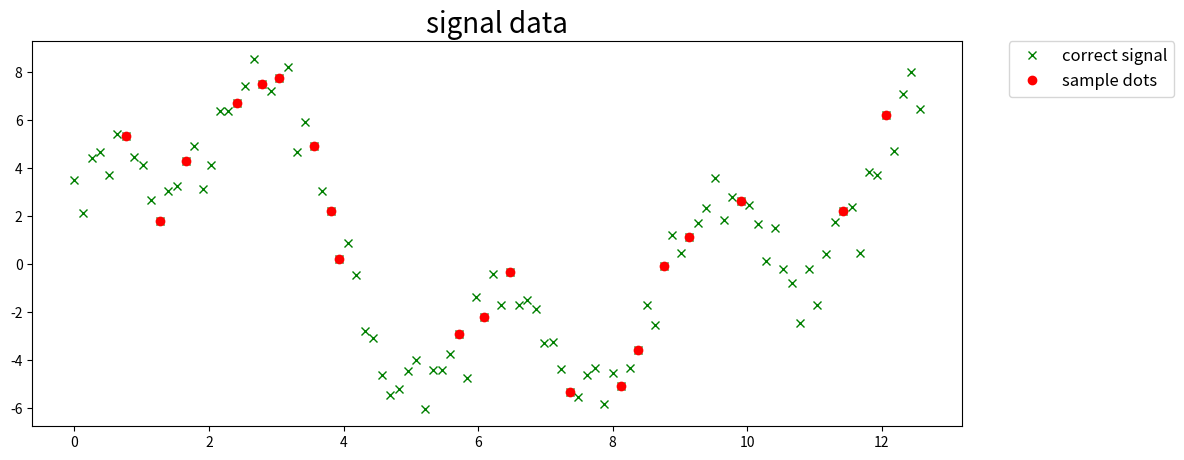
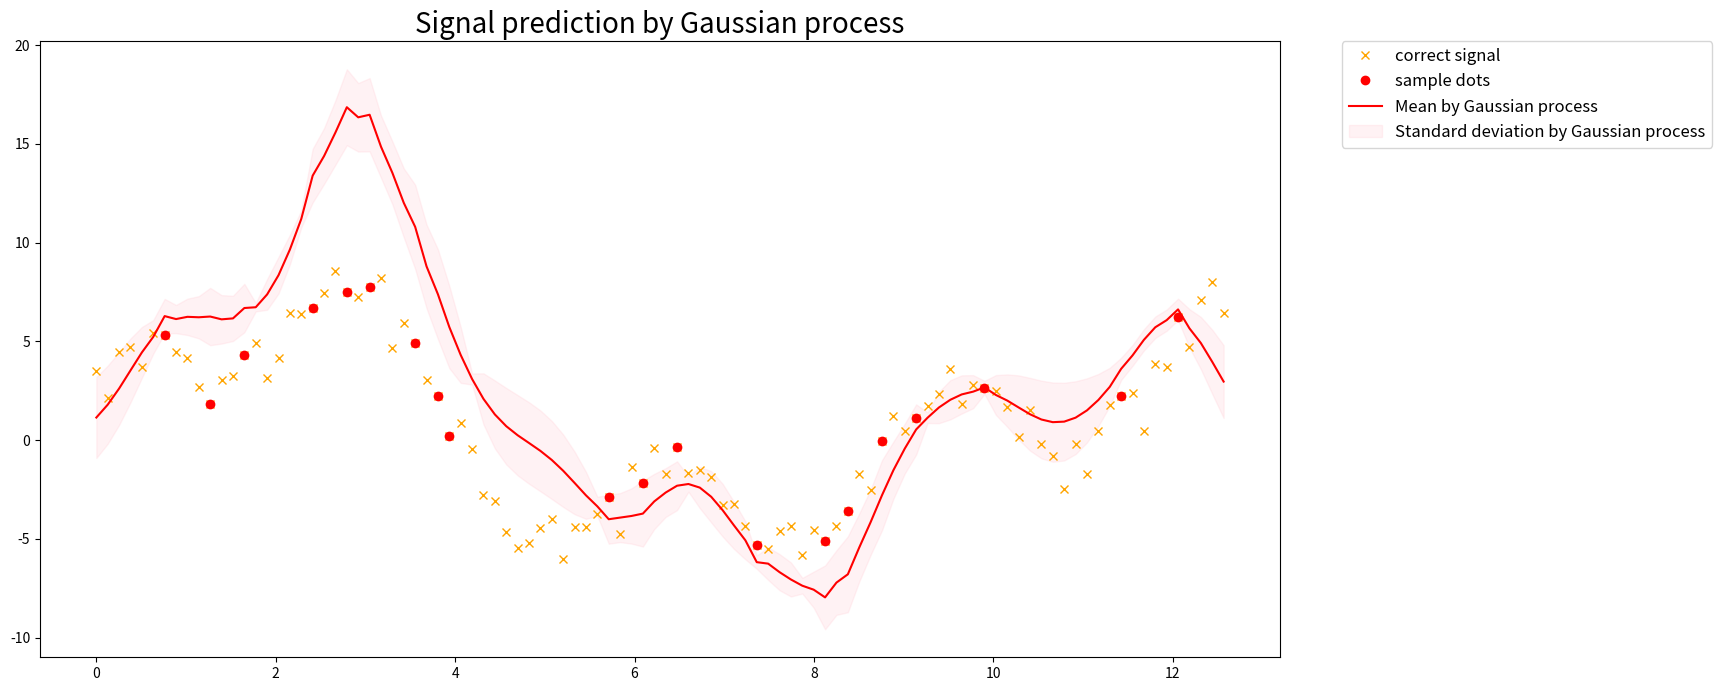

These figures' Python source, in order:
# -*- coding: utf-8 -*-
"""Gaussian Process Regression
This is Gaussian Process Regression implementation.
Gaussian Process is a stochastic process,
such that every finite collection of those random variables has a multivariate normal distribution.
"""

import numpy as np
from matplotlib import pyplot as plt


def objective(x):
    return 2 * np.sin(x) + 3 * np.cos(2 * x) + 5 * \
        np.sin(2 / 3 * x) + np.random.randn(len(x))


n = 100
data_x = np.linspace(0, 4 * np.pi, n)
data_y = objective(data_x)


missing_rate = 0.2
sample_idx = np.sort(
    np.random.choice(
        np.arange(n), int(
            n * missing_rate), replace=False))

plt.figure(figsize=(12, 5))
plt.title('signal data', fontsize=20)

# original signals
plt.plot(data_x, data_y, 'x', color='green', label='correct signal')

# sample signal
plt.plot(
    data_x[sample_idx],
    data_y[sample_idx],
    'o',
    color='red',
    label='sample dots')

plt.legend(
    bbox_to_anchor=(
        1.05,
        1),
    loc='upper left',
    borderaxespad=0,
    fontsize=12)
plt.savefig('signal.png')


def kernel(x, x_prime, p, q, r):
    """Kernel Function

    Args:
        x (float): data
        x_prime (float): data
        p (float): hyper parameter
        q (float): hyper parameter
        r (float): error

    """
    if x == x_prime:
        delta = 1
    else:
        delta = 0

    return p * np.exp(-1 * (x - x_prime)**2 / q) + (r * delta)


# training data
x_train = np.copy(data_x[sample_idx])
y_train = np.copy(data_y[sample_idx])

# test data
x_test = np.copy(data_x)

# average
mu = []
# variance
var = []

# hyper parameters
Theta_1 = 1.0
Theta_2 = 0.4
Theta_3 = 0.1

train_length = len(x_train)
test_length = len(x_test)


K = np.zeros((train_length, train_length))
for x_idx in range(train_length):
    for x_prime_idx in range(train_length):
        K[x_idx, x_prime_idx] = kernel(
            x=x_idx, x_prime=x_prime_idx, p=Theta_1, q=Theta_2, r=Theta_3)

yy = np.dot(np.linalg.inv(K), y_train)

for x_test_idx in range(test_length):
    k = np.zeros((train_length,))

    for x_idx in range(train_length):
        k[x_idx] = kernel(
            x=x_train[x_idx],
            x_prime=x_test[x_test_idx],
            p=Theta_1,
            q=Theta_2,
            r=Theta_3)

    s = kernel(
        x=x_test[x_test_idx],
        x_prime=x_test[x_test_idx],
        p=Theta_1,
        q=Theta_2,
        r=Theta_3)
    mu.append(np.dot(k, yy))
    kK_ = np.dot(k, np.linalg.inv(K))
    var.append(s - np.dot(kK_, k.T))

plt.figure(figsize=(16, 8))
plt.title('Signal prediction by Gaussian process', fontsize=20)

plt.plot(data_x, data_y, 'x', color='orange', label='correct signal')
plt.plot(
    data_x[sample_idx],
    data_y[sample_idx],
    'o',
    color='red',
    label='sample dots')

std = np.sqrt(np.abs(var))

plt.plot(x_test, mu, color='red', label='Mean by Gaussian process')
plt.fill_between(
    x_test,
    mu + 2 * std,
    mu - 2 * std,
    alpha=.2,
    color='pink',
    label='Standard deviation by Gaussian process')

plt.legend(
    bbox_to_anchor=(
        1.05,
        1),
    loc='upper left',
    borderaxespad=0,
    fontsize=12)
plt.savefig('gpr.png')
